The GitHub repository Winckedy/MCANet-Tiny contains a labelled image folder "G-SET" with 5 categories: transverse crack, longitudinal crack, alligator crack, pothole, normal. Examples follow, each with its label.

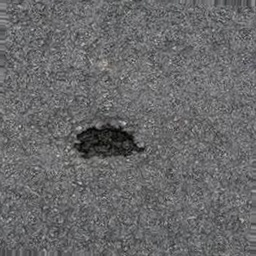
Label: pothole

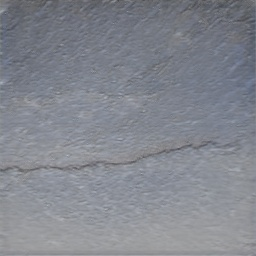
Label: transverse crack

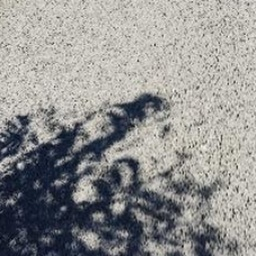
Label: normal

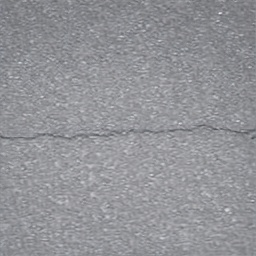
Label: transverse crack

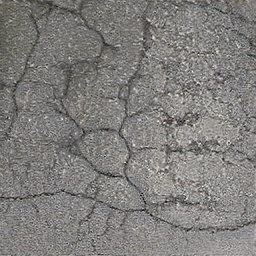
Label: alligator crack

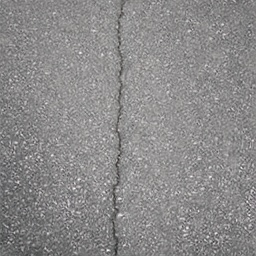
Label: longitudinal crack
